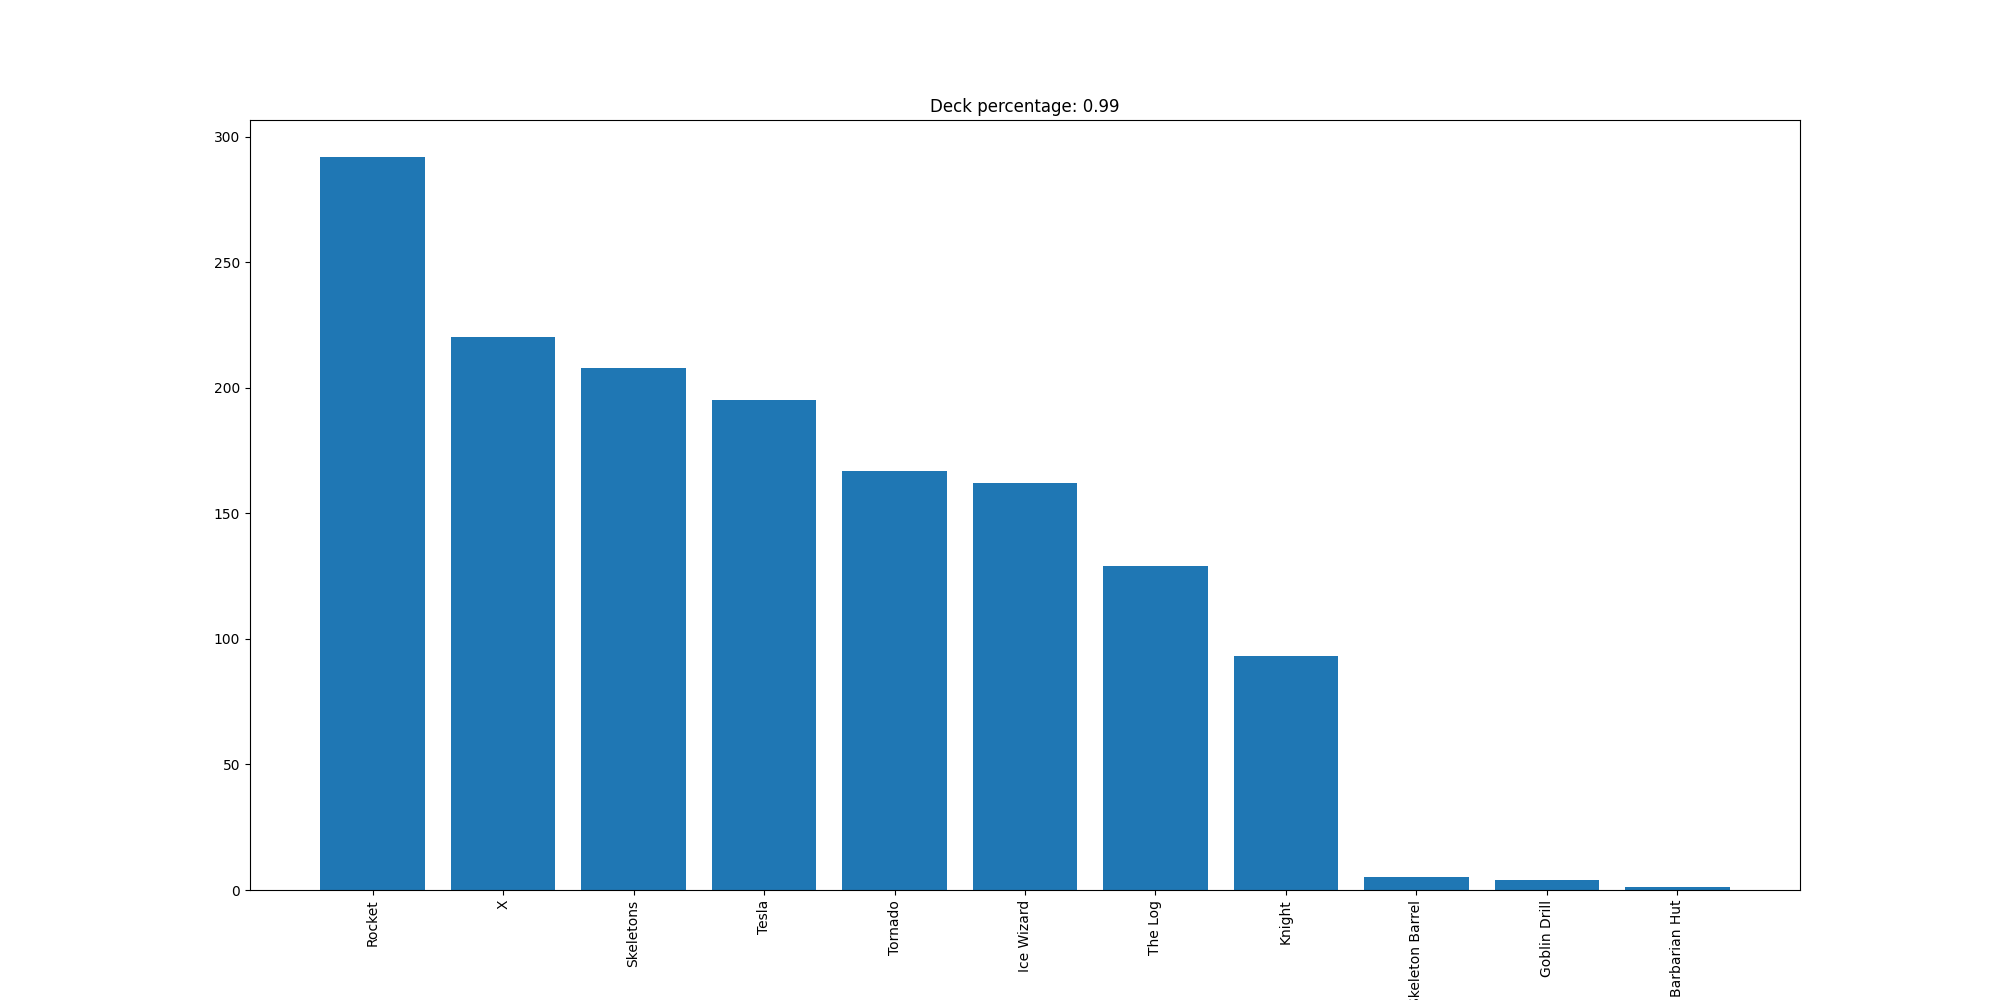

The data file committed next to this chart (first rows):
Rocket, 292
X, 220
Skeletons, 208
Tesla, 195
Tornado, 167
Ice Wizard, 162
The Log, 129
Knight, 93
Skeleton Barrel, 5
Goblin Drill, 4
Barbarian Hut, 1
